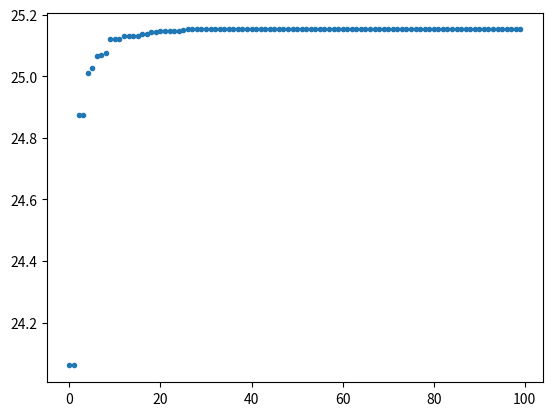

Recreate this plot in Python.
import math
import random
import heapq
import time
import matplotlib.pyplot as plt

start = time.time()

# ----------------------------初始化定义变量-------------------------
x1_left = -2.048  # x1，x2变量的范围
x1_right = 2.048
x2_left = -2.048
x2_right = 2.048
precision = 10 ** -4  # 精度要求
pc = 0.6  # 交叉概率
pm = 0.01  # 变异概率
N = 100  # 种群规模
T = 100  # 种群代数
E = int(N / 5)  # 精英保留数
ax = []
ay = []


# -----------------------------计算编码位数---------------------------
def count_code_gene():
    x1_len = math.ceil(math.log((x1_right - x1_left) / precision + 1, 2))  # 18
    x2_len = math.ceil(math.log((x2_right - x2_left) / precision + 1, 2))  # 15
    # print(x1_len, x2_len)
    gene_length = x1_len + x2_len
    return x1_len, x2_len, gene_length


# ---------生成随机个体，编码[input:编码位数，output:个体gene]--------
def create_random_individual():
    gene_str = ''
    for i in range(gene_length):
        gene_str += str(random.randint(0, 1))
    # print(isinstance(gene_str,str))
    return gene_str


# ------初始化种群;input:种群规模，gene个数，output:初始种群-----------
def init_generation(population_size):
    next_generation = []
    for i in range(population_size):
        next_generation.append(create_random_individual())
    # print('初始化种群：', next_generation)
    return next_generation


# ----个体解码,input:个体和两变量长度，output:解码后的两个变量值--------
def decode(gene_str):
    x1 = int(gene_str[:x1_len], 2)
    x2 = int(gene_str[x1_len:], 2)
    x1 = x1_left + (x1_right - x1_left) * x1 / (2 ** x1_len - 1)
    x2 = x2_left + (x2_right - x2_left) * x2 / (2 ** x2_len - 1)
    # print('解码：', x1, x2)
    return x1, x2


# --------------------------目标函数------------------------------------
def fitness(x1, x2):
    return 21.5 + x1 * math.sin(4 * math.pi * x1) + x2 * math.sin(20 * math.pi * x2)


# --------计算个体适应度值;[input:种群，output:适应度list]--------------
def adaption(generation, count):
    # x1_len, x2_len = count_code_gene()[:2]
    individual = []  # x1,x2
    fit = []  # 个体的适应度值
    proportion = []  # 个体适应度值占比
    for i in range(count):
        # print('个体： ', generation[i])
        x1, x2 = decode(generation[i])
        individual.append([x1, x2])
        fit.append(fitness(x1, x2))
    for i in range(count):
        proportion.append(fit[i] / sum(fit))
    return fit, proportion, individual


# -------轮盘赌选择m个算法[input:proportion，output:所选择的个体]-------
def roulette(proportion, count):
    q = []  # 累计适应度
    select = []  # 最终选出来的个体编号
    for i in range(len(proportion)):  # 计算概率累计值个数此处用了count所以错了
        q.append(proportion[i] + sum(proportion[:i]))

    for i in range(count):  # 选count个
        rand = random.uniform(0, 1)  # 生成1个[0,1]随机数
        for j in range(len(q)):
            if rand <= q[j]:
                select.append(j)
                break
    # print("轮盘赌选择的结果：", select)
    return select


# 一次交叉[input:父代两个gene_str，output:子代新的两个gene_str]
def crossover(father, mother):
    a = random.randint(0, gene_length - 1)  # 随机找两个交叉点
    b = random.randint(0, gene_length - 1)
    first = min(a, b)
    second = max(a, b)
    # print('交叉点：', first, second)
    ch1 = father[:first] + mother[first:second] + father[second:]
    ch2 = mother[:first] + father[first:second] + mother[second:]
    return ch1, ch2


# ----------------------------个体变异-------------------------------
# bug:individual是string类型，是一种区别于list的不可变类型，所以不能直接赋值改变某一位的值
# solve:可以直接string转为list
def mutation(individual):
    # print('变异前：', individual)
    individual = list(map(int, individual))  # string ---> list
    for i in range(len(individual)):
        rand = random.uniform(0, 1)
        if rand <= pm:
            individual[i] = 0 if individual[i] == 1 else 1
    individual = ''.join(str(i) for i in individual)  # list ---> string
    # print('变异后：', individual)
    return individual


# -------------------------------进化--------------------------------
# bug:每一代种群的数量不固定，一直在减少
# solve:轮盘赌第一个for循环个数写错了
def evolution(generation, t):
    # 选择出来的N个父代个体进行N/2次交叉产生的N个子代个体，在进行N次变异
    fit, proportion, individual = adaption(generation, len(generation))  # 这一代种群的适应度
    # --------------------------------------------------
    re = list(map(fit.index, heapq.nlargest(1, fit)))  # 选出一个适应度最大的个体
    # print('种群', generation[re[0]])
    # print('x1,x2', round(float(individual[re[0]][0]), 4), round(float(individual[re[0]][1]), 4))
    best = round(float(fit[re[0]]), 4)
    print('第', t, '代：', best)
    ay.append(best)
    # ---------------------------------------------------
    select = roulette(proportion, len(generation))  # 轮盘赌选择的个体N个

    # 交叉
    rand = []
    for i in range(int(N / 2)):
        rand.append(random.uniform(0, 1))  # N/2个随机数，判断这一对是否可以交叉生成后代
    offspring = []  # 交叉产生的后代
    j = 0
    for i in range(int(N / 2)):
        father = generation[select[j]]
        mother = generation[select[j + 1]]
        if rand[i] <= pc:
            child1, child2 = crossover(father, mother)
            offspring.append(child1)
            offspring.append(child2)
        else:
            offspring.append(father)
            offspring.append(mother)
        j += 2

    # 变异
    offspring1 = []  # 变异后代
    for i in range(len(offspring)):
        child = mutation(offspring[i])
        offspring1.append(child)
    the_generation = generation + offspring + offspring1  # 2N

    # 轮盘赌下一代
    next_generation = []
    if len(offspring1) == 0:
        next_generation = generation
    else:
        fit, prop, indi = adaption(the_generation, len(the_generation))
        # ------------
        re1 = list(map(fit.index, heapq.nlargest(E, fit)))  # 选出适应度最大的E = 1/5N个个体，放到下一代
        for i in range(len(re1)):
            next_generation.append(the_generation[re1[i]])
        select1 = roulette(prop, N - E)  # 轮盘赌选择，选出N - E个个体，放入下一代
        for i in range(len(select1)):
            next_generation.append(the_generation[select1[i]])
        # -------------
    return next_generation


# -------------------------------主函数------------------------------
if __name__ == '__main__':
    x1_len, x2_len, gene_length = count_code_gene()  # 获取长度
    generation1 = init_generation(N)  # 获取第一代种群
    for i in range(T):  # 进化T代
        ax.append(i)
        generation1 = evolution(generation1, i)

    end = time.time()
    print('运行时间：', end - start)
    plt.plot(ax, ay, '.')
    plt.show()
